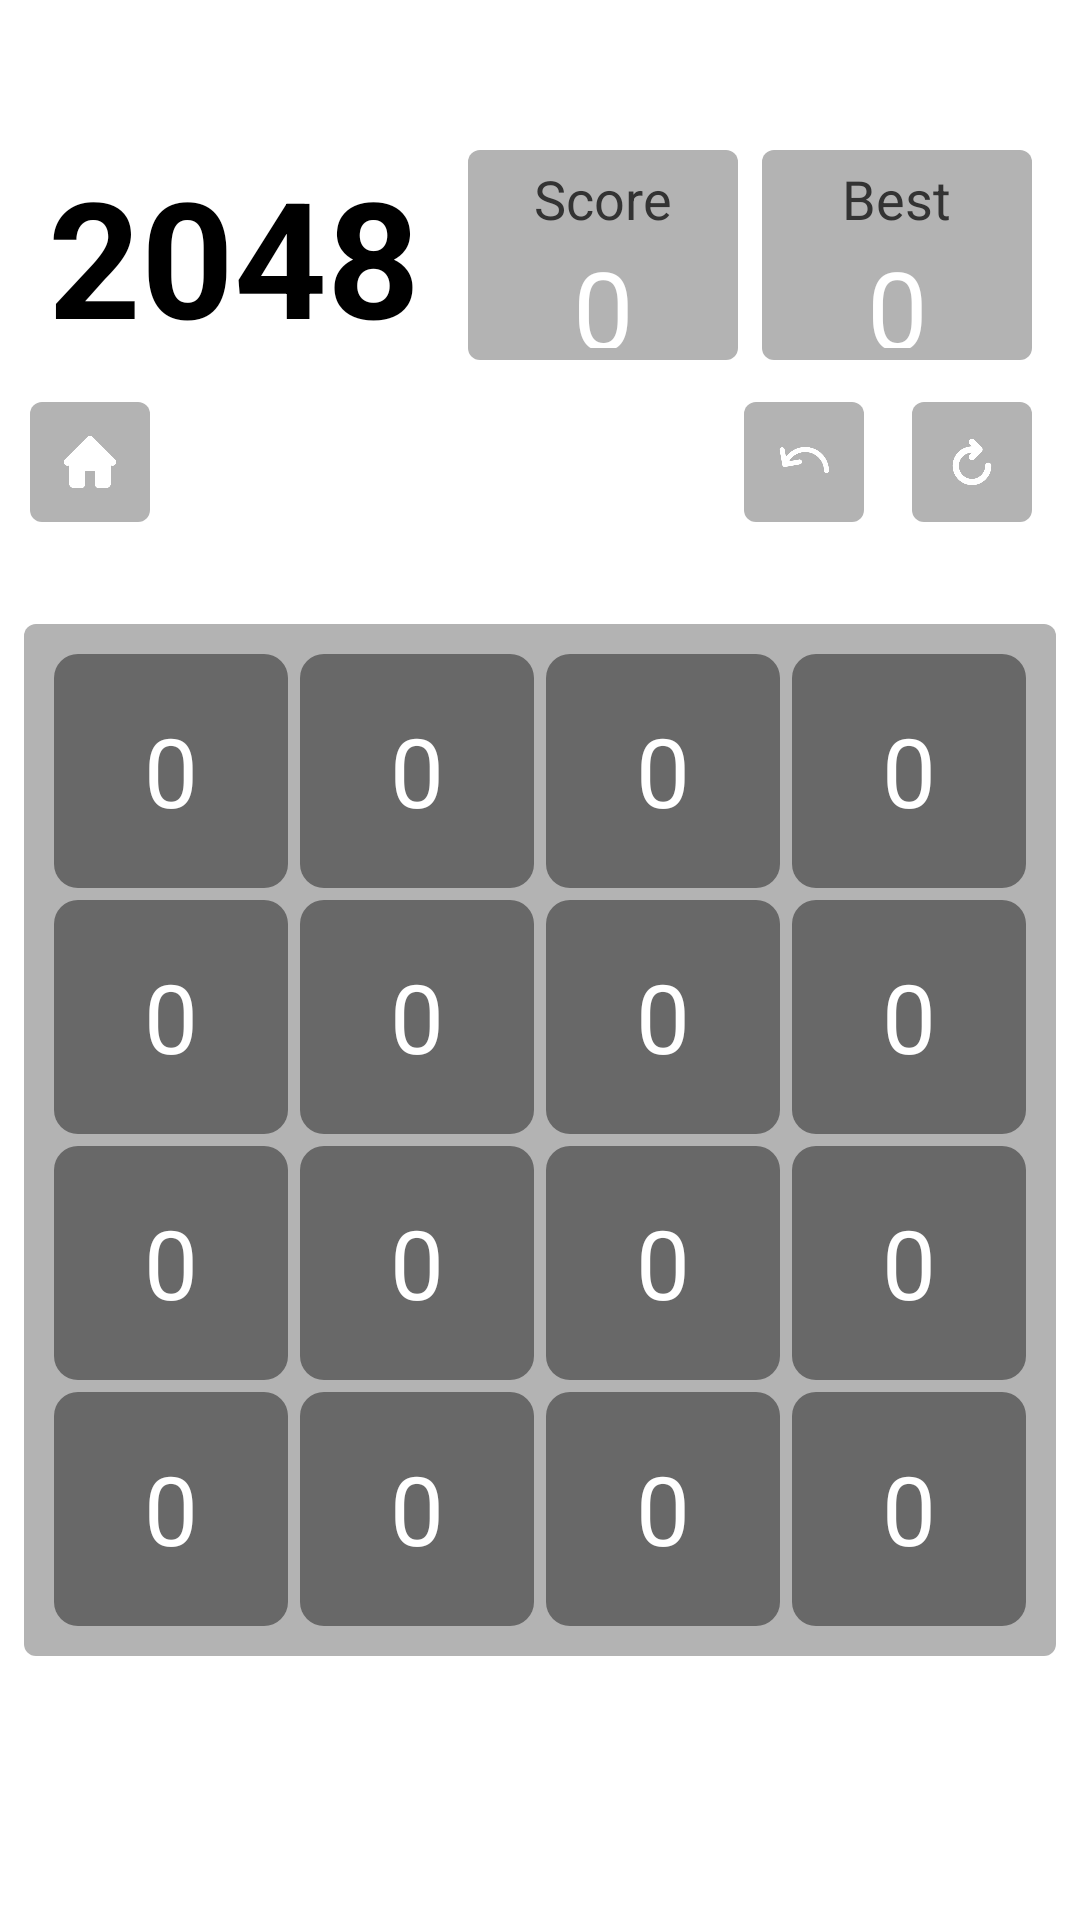

Android layout source for this screen:
<!-- AndroidManifest.xml: application theme Theme._2048 -->
<!-- res/layout/activity_play.xml -->
<?xml version="1.0" encoding="utf-8"?>
<androidx.constraintlayout.widget.ConstraintLayout xmlns:android="http://schemas.android.com/apk/res/android"
    xmlns:app="http://schemas.android.com/apk/res-auto"
    xmlns:tools="http://schemas.android.com/tools"
    android:background="#fff"
    android:layout_width="match_parent"

    android:layout_height="match_parent"
    tools:context=".PlayActivity">
    
    <androidx.appcompat.widget.LinearLayoutCompat
        android:id="@+id/linearLayoutCompat"
        android:layout_width="90dp"
        android:layout_height="70dp"
        android:layout_marginTop="50dp"
        android:layout_marginEnd="8dp"
        android:background="@drawable/background_corner"
        android:orientation="vertical"
        app:layout_constraintRight_toLeftOf="@+id/linearLayoutCompat2"
        app:layout_constraintTop_toTopOf="parent">

        <TextView
            android:layout_width="wrap_content"
            android:layout_height="wrap_content"
            android:layout_gravity="center"
            android:layout_marginTop="4dp"
            android:text="@string/score"
            android:textColor="#333333"
            android:textSize="18sp" />

        <TextView
            android:id="@+id/txt_score"
            android:layout_width="match_parent"
            android:layout_height="0dp"
            android:layout_marginBottom="4dp"
            android:layout_weight="1"
            android:gravity="center"
            android:text="0"
            android:textColor="#FFFFFF"
            android:textSize="36sp" />
    </androidx.appcompat.widget.LinearLayoutCompat>

    <androidx.appcompat.widget.LinearLayoutCompat
        android:id="@+id/linearLayoutCompat2"
        android:layout_width="90dp"
        android:layout_height="70dp"
        android:layout_marginTop="50dp"
        android:layout_marginEnd="16dp"
        android:background="@drawable/background_corner"
        android:orientation="vertical"
        app:layout_constraintRight_toRightOf="parent"
        app:layout_constraintTop_toTopOf="parent">

        <TextView
            android:layout_width="wrap_content"
            android:layout_height="wrap_content"
            android:layout_gravity="center"
            android:layout_marginTop="4dp"
            android:text="@string/best"
            android:textColor="#333333"
            android:textSize="18sp" />

        <TextView
            android:id="@+id/txt_bestscore"
            android:layout_width="match_parent"
            android:layout_height="0dp"
            android:layout_marginBottom="4dp"
            android:layout_weight="1"
            android:gravity="center"
            android:text="0"
            android:textColor="#FFFFFF"
            android:textSize="36sp" />


    </androidx.appcompat.widget.LinearLayoutCompat>

    <TextView
        android:layout_width="wrap_content"
        android:layout_height="wrap_content"
        android:text="2048"
        android:textColor="@color/black"
        android:textSize="54sp"
        android:textStyle="bold"
        app:layout_constraintBottom_toBottomOf="@+id/linearLayoutCompat"
        app:layout_constraintLeft_toLeftOf="parent"
        app:layout_constraintRight_toLeftOf="@+id/linearLayoutCompat"
        app:layout_constraintTop_toTopOf="@+id/linearLayoutCompat" />


    <ImageView
        android:id="@+id/bn_restart"
        android:layout_width="40dp"
        android:layout_height="40dp"
        android:layout_marginTop="34dp"
        android:layout_marginBottom="34dp"
        android:layout_marginEnd="16dp"
        android:background="@drawable/background_corner"
        android:padding="10dp"
        android:src="@drawable/refresh"
        app:layout_constraintRight_toRightOf="parent"
        app:layout_constraintBottom_toTopOf="@+id/mainView"/>

    <ImageView
        android:id="@+id/back"
        android:layout_width="40dp"
        android:layout_height="40dp"
        android:layout_marginTop="34dp"
        android:layout_marginBottom="34dp"
        android:layout_marginEnd="16dp"
        android:background="@drawable/background_corner"
        android:padding="10dp"
        android:src="@drawable/back"
        app:layout_constraintRight_toLeftOf="@+id/bn_restart"
        app:layout_constraintBottom_toTopOf="@+id/mainView"/>

    <ImageView
        android:id="@+id/home"
        android:layout_width="40dp"
        android:layout_height="40dp"
        android:layout_marginStart="10dp"
        android:layout_marginTop="34dp"
        android:layout_marginBottom="34dp"
        android:layout_marginEnd="16dp"
        android:background="@drawable/background_corner"
        android:padding="10dp"
        android:src="@drawable/home"
        app:layout_constraintLeft_toLeftOf="parent"
        app:layout_constraintBottom_toTopOf="@+id/mainView"/>


    <androidx.appcompat.widget.LinearLayoutCompat
        android:id="@+id/mainView"
        android:layout_width="match_parent"
        android:layout_height="0dp"
        android:layout_margin="8dp"
        android:layout_marginStart="8dp"
        android:layout_marginEnd="8dp"
        android:background="@drawable/background_corner"
        android:orientation="vertical"
        android:padding="8dp"
        app:layout_constraintBottom_toBottomOf="parent"
        app:layout_constraintDimensionRatio="1:1"
        app:layout_constraintEnd_toEndOf="parent"
        app:layout_constraintStart_toStartOf="parent"
        app:layout_constraintTop_toBottomOf="@+id/linearLayoutCompat">

        <androidx.appcompat.widget.LinearLayoutCompat
            android:layout_width="match_parent"
            android:layout_height="0dp"
            android:layout_weight="1">

            <TextView
                style="@style/button_style"
                android:text="0" />

            <TextView
                style="@style/button_style"
                android:text="0" />

            <TextView
                style="@style/button_style"
                android:text="0" />

            <TextView
                style="@style/button_style"
                android:text="0" />
        </androidx.appcompat.widget.LinearLayoutCompat>

        <androidx.appcompat.widget.LinearLayoutCompat
            android:layout_width="match_parent"
            android:layout_height="0dp"
            android:layout_weight="1">

            <TextView
                style="@style/button_style"
                android:text="0" />

            <TextView
                style="@style/button_style"
                android:text="0" />

            <TextView
                style="@style/button_style"
                android:text="0" />

            <TextView
                style="@style/button_style"
                android:text="0" />
        </androidx.appcompat.widget.LinearLayoutCompat>

        <androidx.appcompat.widget.LinearLayoutCompat
            android:layout_width="match_parent"
            android:layout_height="0dp"
            android:layout_weight="1">

            <TextView
                style="@style/button_style"
                android:text="0" />

            <TextView
                style="@style/button_style"
                android:text="0" />

            <TextView
                style="@style/button_style"
                android:text="0" />

            <TextView
                style="@style/button_style"
                android:text="0" />
        </androidx.appcompat.widget.LinearLayoutCompat>

        <androidx.appcompat.widget.LinearLayoutCompat
            android:layout_width="match_parent"
            android:layout_height="0dp"
            android:layout_weight="1">

            <TextView
                style="@style/button_style"
                android:text="0" />

            <TextView
                style="@style/button_style"
                android:text="0" />

            <TextView
                style="@style/button_style"
                android:text="0" />

            <TextView
                style="@style/button_style"
                android:text="0" />
        </androidx.appcompat.widget.LinearLayoutCompat>
    </androidx.appcompat.widget.LinearLayoutCompat>
</androidx.constraintlayout.widget.ConstraintLayout>
<!-- resources referenced by this layout -->
<resources>
  <color name="black">#FF000000</color>
  <!-- drawable back: png bitmap (drawable, 9021 bytes) -->
  <!-- drawable background_corner (drawable) -->
  <?xml version="1.0" encoding="utf-8"?>
  <shape xmlns:android="http://schemas.android.com/apk/res/android">
      <corners android:radius="4dp" />
      <solid android:color="#B3B3B3" />
  </shape>
  <!-- drawable home: png bitmap (drawable, 7935 bytes) -->
  <!-- drawable refresh: png bitmap (drawable, 10022 bytes) -->
  <string name="best">Best</string>
  <string name="score">Score</string>
  <style name="button_style">
          <item name="android:layout_width">0dp</item>
          <item name="android:layout_height">match_parent</item>
          <item name="android:layout_weight">1</item>
          <item name="android:gravity">center</item>
          <item name="android:textSize">32sp</item>
          <item name="android:layout_margin">2dp</item>
          <item name="android:background">@drawable/empty_corner</item>
          <item name="android:textColor">@color/white</item>
      </style>
  <style name="Theme._2048" parent="Base.Theme._2048" />
  <!-- drawable empty_corner (drawable) -->
  <?xml version="1.0" encoding="utf-8"?>
  <shape xmlns:android="http://schemas.android.com/apk/res/android">
      <corners android:radius="8dp" />
      <solid android:color="#686868" />
  </shape>
  <color name="white">#FFFFFFFF</color>
  <style name="Base.Theme._2048" parent="Theme.Material3.DayNight.NoActionBar">
          
          
          <item name="android:statusBarColor">#000</item>
          <item name="android:windowTranslucentStatus">true</item>
          <item name="android:windowTranslucentNavigation">true</item>
      </style>
</resources>
